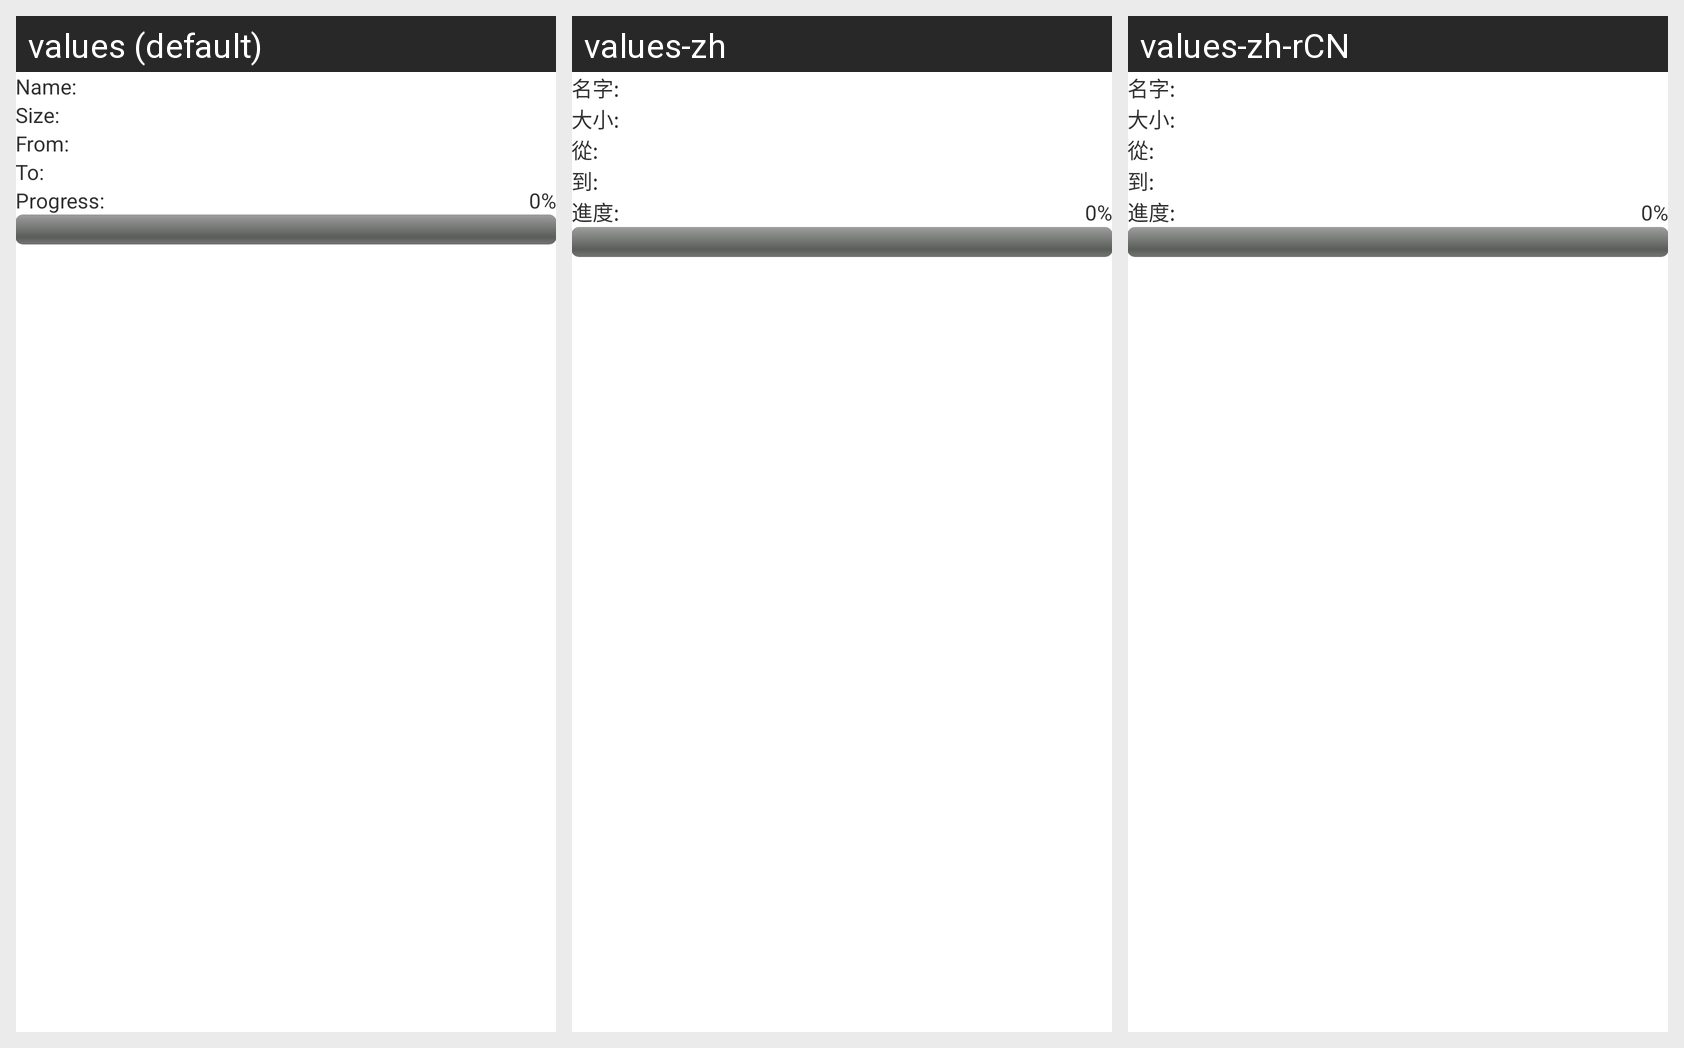

For this localized Android screen grid, give each drawn string resource with its value in every locale shown.
Android screen res/layout/transferring.xml rendered under 3 locales, left to right: values (default), values-zh, values-zh-rCN. Device: Nexus 5 (rendered at 1080×1920; each locale shown at half size, 540×960, under a caption strip naming it); theme AppTheme.
Strings drawn on this screen, with the default value and each locale's value (text and hints the layout hard-codes, and strings that could not be matched under every locale, appear in the picture but are not listed):

name
  values: Name:
  values-zh: 名字:
  values-zh-rCN: 名字:

size
  values: Size:
  values-zh: 大小:
  values-zh-rCN: 大小:

to
  values: To:
  values-zh: 到:
  values-zh-rCN: 到:
